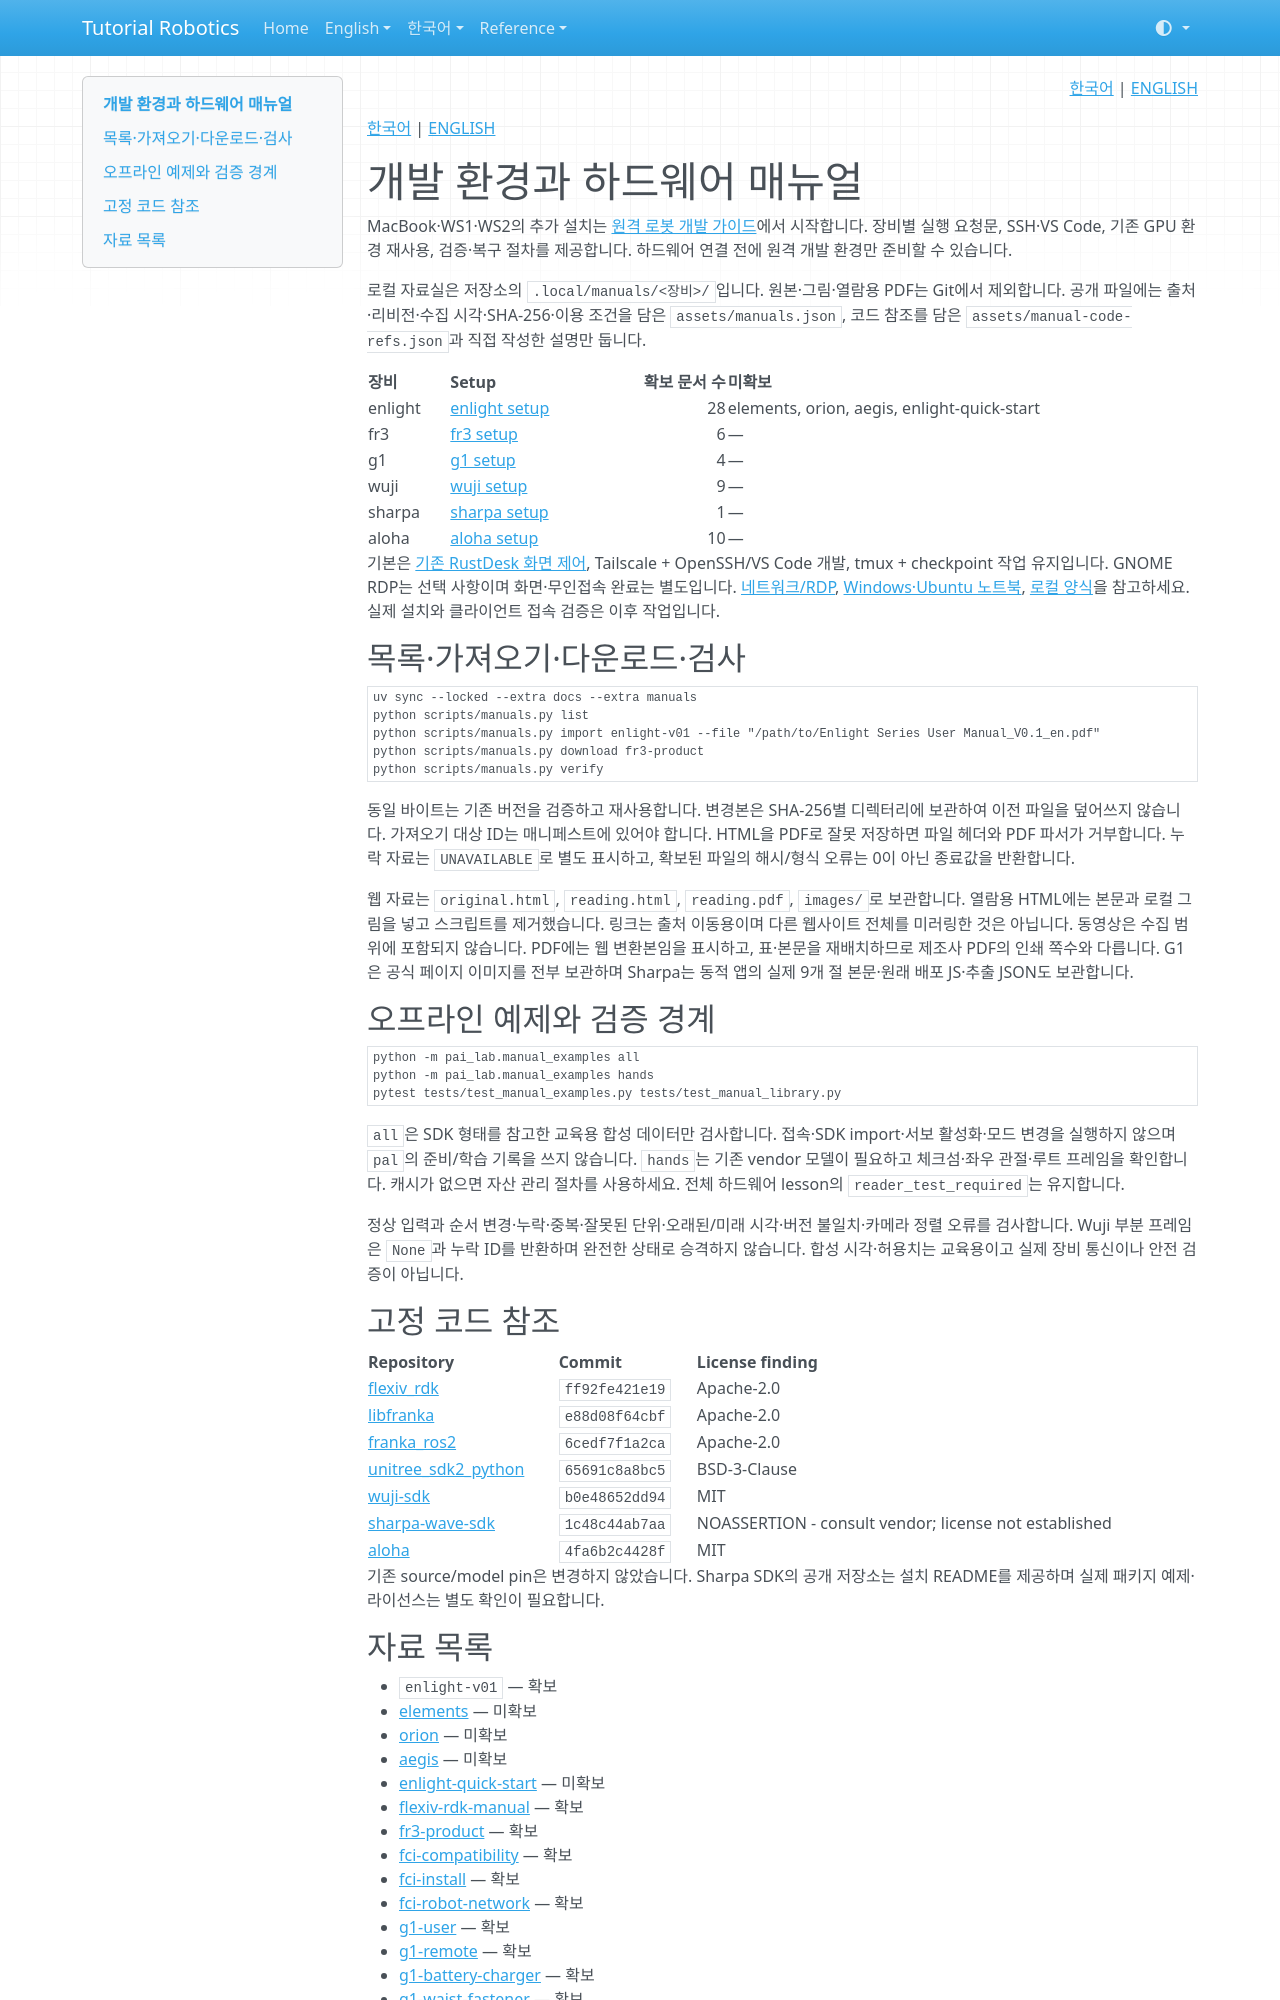

repository: terryum/tutorial-robotics · page: ko/setup/index.html · generator: mkdocs

<!-- pal:language:start -->
<p align="right">
  <a href="index.md" lang="ko">한국어</a> | <a href="../../en/setup/index.md" lang="en">ENGLISH</a>
</p>
<!-- pal:language:end -->

[한국어](../../ko/setup/index.md) | [ENGLISH](../../en/setup/index.md)

# 개발 환경과 하드웨어 매뉴얼

MacBook·WS1·WS2의 추가 설치는 [원격 로봇 개발 가이드](remote-development/index.md)에서 시작합니다. 장비별 실행 요청문, SSH·VS Code, 기존 GPU 환경 재사용, 검증·복구 절차를 제공합니다. 하드웨어 연결 전에 원격 개발 환경만 준비할 수 있습니다.

로컬 자료실은 저장소의 `.local/manuals/<장비>/`입니다. 원본·그림·열람용 PDF는 Git에서 제외합니다. 공개 파일에는 출처·리비전·수집 시각·SHA-256·이용 조건을 담은 `assets/manuals.json`, 코드 참조를 담은 `assets/manual-code-refs.json`과 직접 작성한 설명만 둡니다.

| 장비 | Setup | 확보 문서 수 | 미확보 |
|---|---|---:|---|
| enlight | [enlight setup](enlight.md) | 28 | elements, orion, aegis, enlight-quick-start |
| fr3 | [fr3 setup](fr3.md) | 6 | — |
| g1 | [g1 setup](g1.md) | 4 | — |
| wuji | [wuji setup](wuji.md) | 9 | — |
| sharpa | [sharpa setup](sharpa.md) | 1 | — |
| aloha | [aloha setup](aloha.md) | 10 | — |

기본은 [기존 RustDesk 화면 제어](remote-development/rustdesk.md), Tailscale + OpenSSH/VS Code 개발, tmux + checkpoint 작업 유지입니다. GNOME RDP는 선택 사항이며 화면·무인접속 완료는 별도입니다. [네트워크/RDP](remote-development/network-rdp.md), [Windows·Ubuntu 노트북](remote-development/laptops.md), [로컬 양식](remote-development/records.md)을 참고하세요. 실제 설치와 클라이언트 접속 검증은 이후 작업입니다.

## 목록·가져오기·다운로드·검사

```bash
uv sync --locked --extra docs --extra manuals
python scripts/manuals.py list
python scripts/manuals.py import enlight-v01 --file "/path/to/Enlight Series User Manual_V0.1_en.pdf"
python scripts/manuals.py download fr3-product
python scripts/manuals.py verify
```

동일 바이트는 기존 버전을 검증하고 재사용합니다. 변경본은 SHA-256별 디렉터리에 보관하여 이전 파일을 덮어쓰지 않습니다. 가져오기 대상 ID는 매니페스트에 있어야 합니다. HTML을 PDF로 잘못 저장하면 파일 헤더와 PDF 파서가 거부합니다. 누락 자료는 `UNAVAILABLE`로 별도 표시하고, 확보된 파일의 해시/형식 오류는 0이 아닌 종료값을 반환합니다.

웹 자료는 `original.html`, `reading.html`, `reading.pdf`, `images/`로 보관합니다. 열람용 HTML에는 본문과 로컬 그림을 넣고 스크립트를 제거했습니다. 링크는 출처 이동용이며 다른 웹사이트 전체를 미러링한 것은 아닙니다. 동영상은 수집 범위에 포함되지 않습니다. PDF에는 웹 변환본임을 표시하고, 표·본문을 재배치하므로 제조사 PDF의 인쇄 쪽수와 다릅니다. G1은 공식 페이지 이미지를 전부 보관하며 Sharpa는 동적 앱의 실제 9개 절 본문·원래 배포 JS·추출 JSON도 보관합니다.

## 오프라인 예제와 검증 경계

```bash
python -m pai_lab.manual_examples all
python -m pai_lab.manual_examples hands
pytest tests/test_manual_examples.py tests/test_manual_library.py
```

`all`은 SDK 형태를 참고한 교육용 합성 데이터만 검사합니다. 접속·SDK import·서보 활성화·모드 변경을 실행하지 않으며 `pal`의 준비/학습 기록을 쓰지 않습니다. `hands`는 기존 vendor 모델이 필요하고 체크섬·좌우 관절·루트 프레임을 확인합니다. 캐시가 없으면 자산 관리 절차를 사용하세요. 전체 하드웨어 lesson의 `reader_test_required`는 유지합니다.

정상 입력과 순서 변경·누락·중복·잘못된 단위·오래된/미래 시각·버전 불일치·카메라 정렬 오류를 검사합니다. Wuji 부분 프레임은 `None`과 누락 ID를 반환하며 완전한 상태로 승격하지 않습니다. 합성 시각·허용치는 교육용이고 실제 장비 통신이나 안전 검증이 아닙니다.

## 고정 코드 참조

| Repository | Commit | License finding |
|---|---|---|
| [flexiv_rdk](https://github.com/flexivrobotics/flexiv_rdk/tree/ff92fe421e19daee6cdf27794a332c8fef7cf831) | `ff92fe421e19` | Apache-2.0 |
| [libfranka](https://github.com/frankarobotics/libfranka/tree/e88d08f64cbf842b8f53c0b551963684064038d6) | `e88d08f64cbf` | Apache-2.0 |
| [franka_ros2](https://github.com/frankarobotics/franka_ros2/tree/6cedf7f1a2ca280c433f643eae697be23eb2a15e) | `6cedf7f1a2ca` | Apache-2.0 |
| [unitree_sdk2_python](https://github.com/unitreerobotics/unitree_sdk2_python/tree/65691c8a8bc53b98d3976dba4dbf9d5d20b2e7f5) | `65691c8a8bc5` | BSD-3-Clause |
| [wuji-sdk](https://github.com/wuji-technology/wuji-sdk/tree/b0e48652dd94f4bc33df61cdc23a6d5dc598f93d) | `b0e48652dd94` | MIT |
| [sharpa-wave-sdk](https://github.com/sharpa-robotics/sharpa-wave-sdk/tree/1c48c44ab7aa08e495bf603e8b68dc5290d01328) | `1c48c44ab7aa` | NOASSERTION - consult vendor; license not established |
| [aloha](https://github.com/Interbotix/aloha/tree/4fa6b2c4428f5334441a7bee5ab2b2e8071cff93) | `4fa6b2c4428f` | MIT |

기존 source/model pin은 변경하지 않았습니다. Sharpa SDK의 공개 저장소는 설치 README를 제공하며 실제 패키지 예제·라이선스는 별도 확인이 필요합니다.
